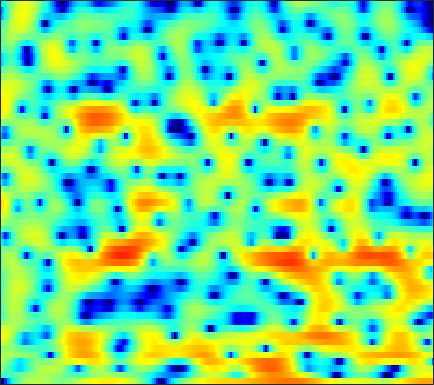

The data file committed next to this chart (first rows):
-26.483, -19.181, -12.464, -8.6472, -6.6431, -4.5629, -3.0023, -2.086, -1.0469, -0.18966, 0.47462, 0.89533, 1.3358, 1.6665, 1.8488, 1.9909, 2.0552, 2.0452, 1.97, 1.8416, 1.635, 1.4342, 1.1426, 0.8409
-2.707, -2.776, -2.75, -2.599, -2.433, -2.143, -1.813, -1.546, -1.172, -0.798, -0.4349, -0.1613, 0.1888, 0.5085, 0.7308, 0.9916, 1.212, 1.339, 1.457, 1.51, 1.513, 1.473, 1.364, 1.2
0.1581, -0.256, -0.9341, -1.725, -2.402, -3.433, -4.54, -5.309, -6.05, -6.129, -5.455, -4.63, -3.363, -2.132, -1.298, -0.3344, 0.4742, 0.9717, 1.503, 1.905, 2.2, 2.354, 2.474, 2.486
1.581, 1.281, 0.7214, -0.05644, -0.7714, -1.94, -3.341, -4.435, -5.629, -5.94, -5.248, -4.337, -3.021, -1.878, -1.203, -0.5143, -0.09391, 0.07465, 0.1241, 0.02465, -0.09197, -0.162, -0.1381, 0.1089
0.8889, 1.229, 1.499, 1.579, 1.546, 1.42, 1.202, 1.025, 0.822, 0.6561, 0.5278, 0.4568, 0.3674, 0.267, 0.1356, -0.1547, -0.6474, -1.16, -2.152, -3.63, -5.866, -8.327, -13.56, -15.74
0.5267, 0.812, 0.9938, 0.9733, 0.8433, 0.5743, 0.1895, -0.1481, -0.6288, -1.08, -1.488, -1.736, -1.964, -2.107, -2.185, -2.239, -2.276, -2.296, -2.355, -2.415, -2.437, -2.391, -2.179, -1.677
3.177, 2.958, 2.52, 1.89, 1.27, 0.2302, -1.126, -2.343, -4.284, -6.53, -8.713, -9.741, -9.51, -8.17, -7.099, -5.88, -4.992, -4.474, -3.941, -3.482, -2.988, -2.535, -1.838, -0.9941
4.901, 4.601, 4.077, 3.384, 2.717, 1.617, 0.2402, -1.014, -3.004, -5.242, -7.332, -8.182, -7.989, -6.98, -6.251, -5.622, -5.499, -5.771, -6.671, -8.196, -10.15, -11.12, -9.749, -6.588
2.939, 2.983, 2.941, 2.779, 2.569, 2.174, 1.667, 1.22, 0.5893, -0.05258, -0.6502, -1.044, -1.492, -1.887, -2.196, -2.644, -3.251, -3.813, -4.758, -5.863, -6.891, -7.249, -6.677, -5.144
-0.7577, -0.1138, 0.5681, 1.061, 1.293, 1.456, 1.465, 1.379, 1.168, 0.8608, 0.4883, 0.1827, -0.2361, -0.6512, -0.9426, -1.302, -1.597, -1.764, -1.925, -1.976, -1.907, -1.754, -1.434, -0.9936
-3.032, -1.81, -0.5193, 0.4333, 0.9577, 1.42, 1.625, 1.628, 1.448, 1.065, 0.5173, 0.00418, -0.771, -1.576, -2.127, -2.691, -2.929, -2.852, -2.471, -1.885, -1.222, -0.7277, -0.09692, 0.4555
-2.494, -1.256, 0.1052, 1.131, 1.691, 2.185, 2.384, 2.345, 2.02, 1.373, 0.3616, -0.6804, -2.542, -5.146, -7.833, -12.84, -15.18, -11.54, -7.274, -4.394, -2.353, -1.189, 0.005933, 0.9066
-1.698, -0.7567, 0.3309, 1.209, 1.718, 2.181, 2.393, 2.38, 2.132, 1.602, 0.772, -0.03934, -1.387, -2.974, -4.217, -5.61, -6.147, -5.847, -4.861, -3.675, -2.56, -1.802, -0.9014, -0.1365
-1.786, -0.886, 0.1726, 1.06, 1.593, 2.123, 2.442, 2.542, 2.491, 2.236, 1.796, 1.357, 0.6518, -0.1491, -0.7648, -1.567, -2.306, -2.793, -3.341, -3.753, -3.954, -3.934, -3.6, -2.943
-2.379, -1.216, 0.09029, 1.133, 1.762, 2.404, 2.837, 3.023, 3.102, 2.995, 2.712, 2.384, 1.81, 1.077, 0.42, -0.6172, -1.862, -2.987, -4.832, -7.257, -10.57, -13.55, -14.35, -10.27
-2.687, -1.534, -0.2489, 0.7903, 1.418, 2.062, 2.5, 2.705, 2.815, 2.751, 2.517, 2.238, 1.726, 1.055, 0.441, -0.5273, -1.691, -2.688, -4.228, -5.963, -7.719, -8.719, -8.836, -7.431
-2.102, -1.265, -0.2824, 0.5402, 1.041, 1.556, 1.894, 2.036, 2.086, 1.982, 1.736, 1.472, 1.008, 0.4306, -0.07334, -0.8262, -1.65, -2.3, -3.15, -3.905, -4.439, -4.612, -4.466, -3.902
-1.339, -0.5731, 0.3133, 1.012, 1.411, 1.762, 1.92, 1.912, 1.767, 1.494, 1.121, 0.8027, 0.3232, -0.1886, -0.6079, -1.255, -2.035, -2.722, -3.787, -4.98, -6.074, -6.602, -6.502, -5.388
-0.9117, 0.1047, 1.143, 1.831, 2.132, 2.257, 2.079, 1.759, 1.088, 0.2061, -0.7379, -1.369, -1.891, -2.048, -2.021, -2.017, -2.288, -2.789, -3.987, -6.069, -9.813, -15.12, -20.07, -9.802
-0.4256, 0.4113, 1.195, 1.658, 1.797, 1.697, 1.213, 0.5395, -0.8959, -3.212, -6.99, -11.62, -16.45, -9.384, -6.068, -3.44, -2.017, -1.475, -1.291, -1.497, -1.88, -2.067, -1.91, -1.205
-0.7412, -0.6367, -0.4656, -0.2417, -0.0636, 0.09669, 0.06805, -0.1392, -0.7249, -1.66, -2.824, -3.578, -3.808, -3.007, -2.043, -0.7691, 0.2218, 0.756, 1.185, 1.345, 1.35, 1.291, 1.153, 1.006
-4.205, -5.497, -6.449, -5.728, -4.47, -2.722, -1.308, -0.5115, 0.2445, 0.7288, 1.059, 1.262, 1.557, 1.889, 2.155, 2.495, 2.752, 2.851, 2.86, 2.681, 2.308, 1.883, 1.119, 0.1144
-6.315, -9.38, -13.2, -10.42, -7.209, -4.017, -1.827, -0.6196, 0.595, 1.479, 2.138, 2.519, 2.902, 3.184, 3.337, 3.445, 3.446, 3.352, 3.095, 2.665, 2.011, 1.351, 0.1956, -1.366
-1.39, -1.908, -2.291, -2.207, -1.875, -1.223, -0.4942, 0.03905, 0.6854, 1.238, 1.687, 1.963, 2.248, 2.444, 2.528, 2.555, 2.478, 2.357, 2.075, 1.652, 1.072, 0.5249, -0.3829, -1.51
1.331, 1.057, 0.7177, 0.4368, 0.2874, 0.167, 0.1458, 0.1875, 0.3079, 0.4829, 0.6879, 0.8401, 1.02, 1.142, 1.188, 1.188, 1.113, 1.018, 0.8393, 0.6041, 0.307, 0.02977, -0.4177, -0.9443
3.482, 3.083, 2.424, 1.641, 0.999, 0.1351, -0.6292, -1.044, -1.281, -1.169, -0.8344, -0.5602, -0.2565, -0.1067, -0.09717, -0.1994, -0.3721, -0.5014, -0.5875, -0.5517, -0.4262, -0.3174, -0.2037, -0.1864
5.776, 5.167, 4.061, 2.559, 1.096, -1.437, -4.778, -7.478, -8.348, -5.684, -3.228, -1.991, -1.075, -0.8587, -1.112, -1.954, -3.205, -4.153, -4.72, -3.965, -2.481, -1.369, -0.1822, 0.5971
6.227, 5.627, 4.565, 3.145, 1.795, -0.4536, -3.182, -5.073, -5.706, -4.064, -2.248, -1.3, -0.6828, -0.8026, -1.421, -3.085, -6.12, -9.898, -15.42, -9.59, -4.907, -2.715, -0.8243, 0.2882
3.946, 3.528, 2.912, 2.243, 1.728, 1.065, 0.5042, 0.2155, 0.06318, 0.1501, 0.3409, 0.4546, 0.4753, 0.2493, -0.08999, -0.7534, -1.537, -2.05, -2.396, -2.263, -1.788, -1.377, -0.9479, -0.7479
0.525, 0.1323, -0.1953, -0.2376, -0.1061, 0.2026, 0.5871, 0.8764, 1.241, 1.549, 1.784, 1.903, 1.957, 1.881, 1.748, 1.49, 1.177, 0.9317, 0.6114, 0.3218, 0.04325, -0.1962, -0.6002, -1.166
-5.2, -6.842, -7.73, -6.168, -4.387, -2.231, -0.542, 0.4475, 1.457, 2.182, 2.679, 2.922, 3.092, 3.122, 3.054, 2.868, 2.583, 2.31, 1.878, 1.383, 0.8112, 0.3273, -0.4042, -1.274
-7.052, -9.67, -11.5, -8.23, -5.405, -2.519, -0.4869, 0.6469, 1.761, 2.531, 3.023, 3.24, 3.373, 3.35, 3.243, 2.986, 2.605, 2.242, 1.667, 0.9711, 0.1845, -0.4404, -1.293, -2.119
-1.437, -1.501, -1.325, -0.782, -0.2016, 0.6567, 1.45, 1.936, 2.418, 2.701, 2.811, 2.796, 2.678, 2.462, 2.247, 1.881, 1.406, 0.9445, 0.1604, -0.8515, -2.103, -3.155, -4.542, -5.558
1.588, 1.843, 2.158, 2.443, 2.636, 2.825, 2.911, 2.878, 2.674, 2.273, 1.705, 1.227, 0.5768, 0.05079, -0.2093, -0.4048, -0.5797, -0.8108, -1.422, -2.51, -4.315, -6.396, -10.97, -21.93
2.405, 2.71, 3.02, 3.219, 3.288, 3.243, 2.992, 2.639, 1.882, 0.7269, -0.9509, -2.627, -5.345, -7.591, -7.538, -5.612, -3.704, -2.719, -2.023, -1.983, -2.495, -3.158, -4.183, -4.799
0.6809, 0.9774, 1.305, 1.568, 1.699, 1.765, 1.626, 1.343, 0.6628, -0.46, -2.181, -3.983, -7.17, -10.28, -9.908, -6.803, -4.135, -2.71, -1.42, -0.6684, -0.2831, -0.1423, -0.0378, 0.07877
-2.844, -2.786, -2.511, -1.97, -1.454, -0.7743, -0.2272, 0.02581, 0.1267, -0.0586, -0.461, -0.8525, -1.362, -1.632, -1.593, -1.228, -0.6619, -0.2081, 0.3384, 0.772, 1.075, 1.219, 1.325, 1.352
-8.199, -10.35, -11.26, -8.332, -5.867, -3.328, -1.553, -0.602, 0.2668, 0.7964, 1.087, 1.197, 1.272, 1.32, 1.363, 1.444, 1.564, 1.654, 1.755, 1.828, 1.858, 1.84, 1.741, 1.537
-6.339, -8.24, -9.041, -6.798, -4.716, -2.45, -0.8252, 0.06444, 0.9175, 1.496, 1.858, 2.03, 2.16, 2.184, 2.148, 2.042, 1.881, 1.74, 1.547, 1.368, 1.229, 1.157, 1.069, 0.9182
0.466, 0.1334, -0.08976, -0.02997, 0.1571, 0.4643, 0.7328, 0.8729, 0.9909, 1.064, 1.127, 1.172, 1.191, 1.111, 0.9649, 0.6042, 0.01945, -0.5355, -1.357, -2.077, -2.428, -2.327, -1.804, -1.115
3.931, 3.711, 3.332, 2.848, 2.393, 1.637, 0.7186, -0.06655, -1.117, -1.909, -2.136, -1.964, -1.55, -1.225, -1.206, -1.587, -2.564, -3.789, -6.384, -10.62, -15.5, -12.83, -7.553, -4.159
5.277, 5.096, 4.635, 3.879, 3.076, 1.607, -0.4964, -2.682, -6.992, -14.23, -13.67, -8.919, -5.306, -3.441, -2.776, -2.595, -3.088, -3.886, -5.416, -7.211, -8.181, -7.636, -5.736, -3.612
5.032, 4.985, 4.678, 4.069, 3.401, 2.196, 0.5824, -0.8932, -3.064, -4.87, -5.269, -4.698, -3.574, -2.722, -2.355, -2.244, -2.493, -2.841, -3.405, -3.928, -4.192, -4.164, -3.777, -3.101
4.172, 4.313, 4.291, 4.046, 3.723, 3.123, 2.38, 1.77, 0.9682, 0.2835, -0.2253, -0.4811, -0.7416, -1.008, -1.259, -1.742, -2.431, -3.072, -4.082, -5.159, -6.127, -6.579, -6.61, -6.013
3.307, 3.596, 3.811, 3.846, 3.764, 3.532, 3.192, 2.883, 2.424, 1.94, 1.442, 1.071, 0.537, -0.05188, -0.5797, -1.434, -2.544, -3.622, -5.499, -8.151, -12.21, -16.72, -18.28, -12.37
2.299, 2.667, 3.021, 3.214, 3.26, 3.2, 3.01, 2.794, 2.432, 2.003, 1.543, 1.17, 0.6649, 0.1175, -0.339, -1.04, -1.901, -2.699, -4.04, -5.728, -7.645, -8.849, -9.09, -7.69
0.63, 1.076, 1.556, 1.876, 1.998, 1.992, 1.797, 1.543, 1.091, 0.5561, 0.001965, -0.387, -0.8095, -1.108, -1.236, -1.34, -1.413, -1.479, -1.617, -1.791, -1.916, -1.913, -1.738, -1.347
-2.487, -1.705, -0.8215, -0.2163, 0.01693, 0.02246, -0.3123, -0.7779, -1.665, -2.785, -4.026, -4.844, -5.547, -5.465, -4.931, -3.861, -2.696, -1.875, -0.8893, -0.05897, 0.6336, 1.079, 1.595, 2.029
-7.315, -5.3, -3.417, -2.319, -1.928, -1.929, -2.491, -3.305, -4.93, -7.269, -10.55, -14.08, -20.95, -18.22, -13.18, -8.583, -5.325, -3.433, -1.388, 0.2179, 1.478, 2.219, 2.991, 3.538
-7.005, -5.244, -3.551, -2.559, -2.251, -2.401, -3.191, -4.218, -6.205, -8.89, -12.17, -14.6, -16.51, -15.35, -12.92, -9.209, -5.843, -3.703, -1.347, 0.4904, 1.917, 2.741, 3.561, 4.09
-3.078, -2.273, -1.415, -0.9042, -0.7882, -1.047, -1.844, -2.813, -4.707, -7.456, -11.53, -16.38, -27.85, -16.19, -11.43, -7.234, -4.188, -2.371, -0.3964, 1.155, 2.336, 3.029, 3.695, 4.085
-1.424, -0.7178, 0.01433, 0.4737, 0.6234, 0.5487, 0.1392, -0.3989, -1.399, -2.671, -4.037, -4.905, -5.455, -5.065, -4.306, -3.046, -1.773, -0.903, 0.07299, 0.9015, 1.573, 1.995, 2.431, 2.702
-1.223, -0.46, 0.3722, 1.005, 1.335, 1.583, 1.625, 1.522, 1.237, 0.8312, 0.3678, 0.04248, -0.3143, -0.5599, -0.6802, -0.7915, -0.9128, -1.014, -1.151, -1.24, -1.17, -1.012, -0.6595, -0.2469
-1.506, -0.7225, 0.2557, 1.118, 1.672, 2.26, 2.666, 2.854, 2.948, 2.877, 2.658, 2.398, 1.933, 1.32, 0.7446, -0.217, -1.464, -2.624, -4.427, -6.337, -7.507, -7.328, -6.017, -4.464
-3.438, -2.415, -0.9819, 0.3599, 1.258, 2.268, 3.043, 3.472, 3.839, 3.979, 3.897, 3.683, 3.184, 2.42, 1.642, 0.2727, -1.58, -3.416, -6.787, -12.08, -20.49, -16.89, -10.8, -7.616
-9.25, -6.598, -3.65, -1.324, 0.0754, 1.567, 2.701, 3.338, 3.938, 4.266, 4.333, 4.218, 3.837, 3.188, 2.521, 1.378, -0.04914, -1.299, -3.116, -4.88, -6.211, -6.74, -6.918, -6.845
-10.4, -7.554, -4.482, -2.091, -0.6432, 0.9236, 2.138, 2.85, 3.557, 4.007, 4.208, 4.202, 3.991, 3.549, 3.072, 2.25, 1.238, 0.3811, -0.8648, -2.158, -3.457, -4.403, -5.675, -7.039
-5.422, -4.436, -2.988, -1.552, -0.5462, 0.6608, 1.687, 2.336, 3.03, 3.528, 3.83, 3.92, 3.861, 3.596, 3.259, 2.631, 1.8, 1.056, -0.09762, -1.422, -2.897, -4.111, -5.866, -7.795
